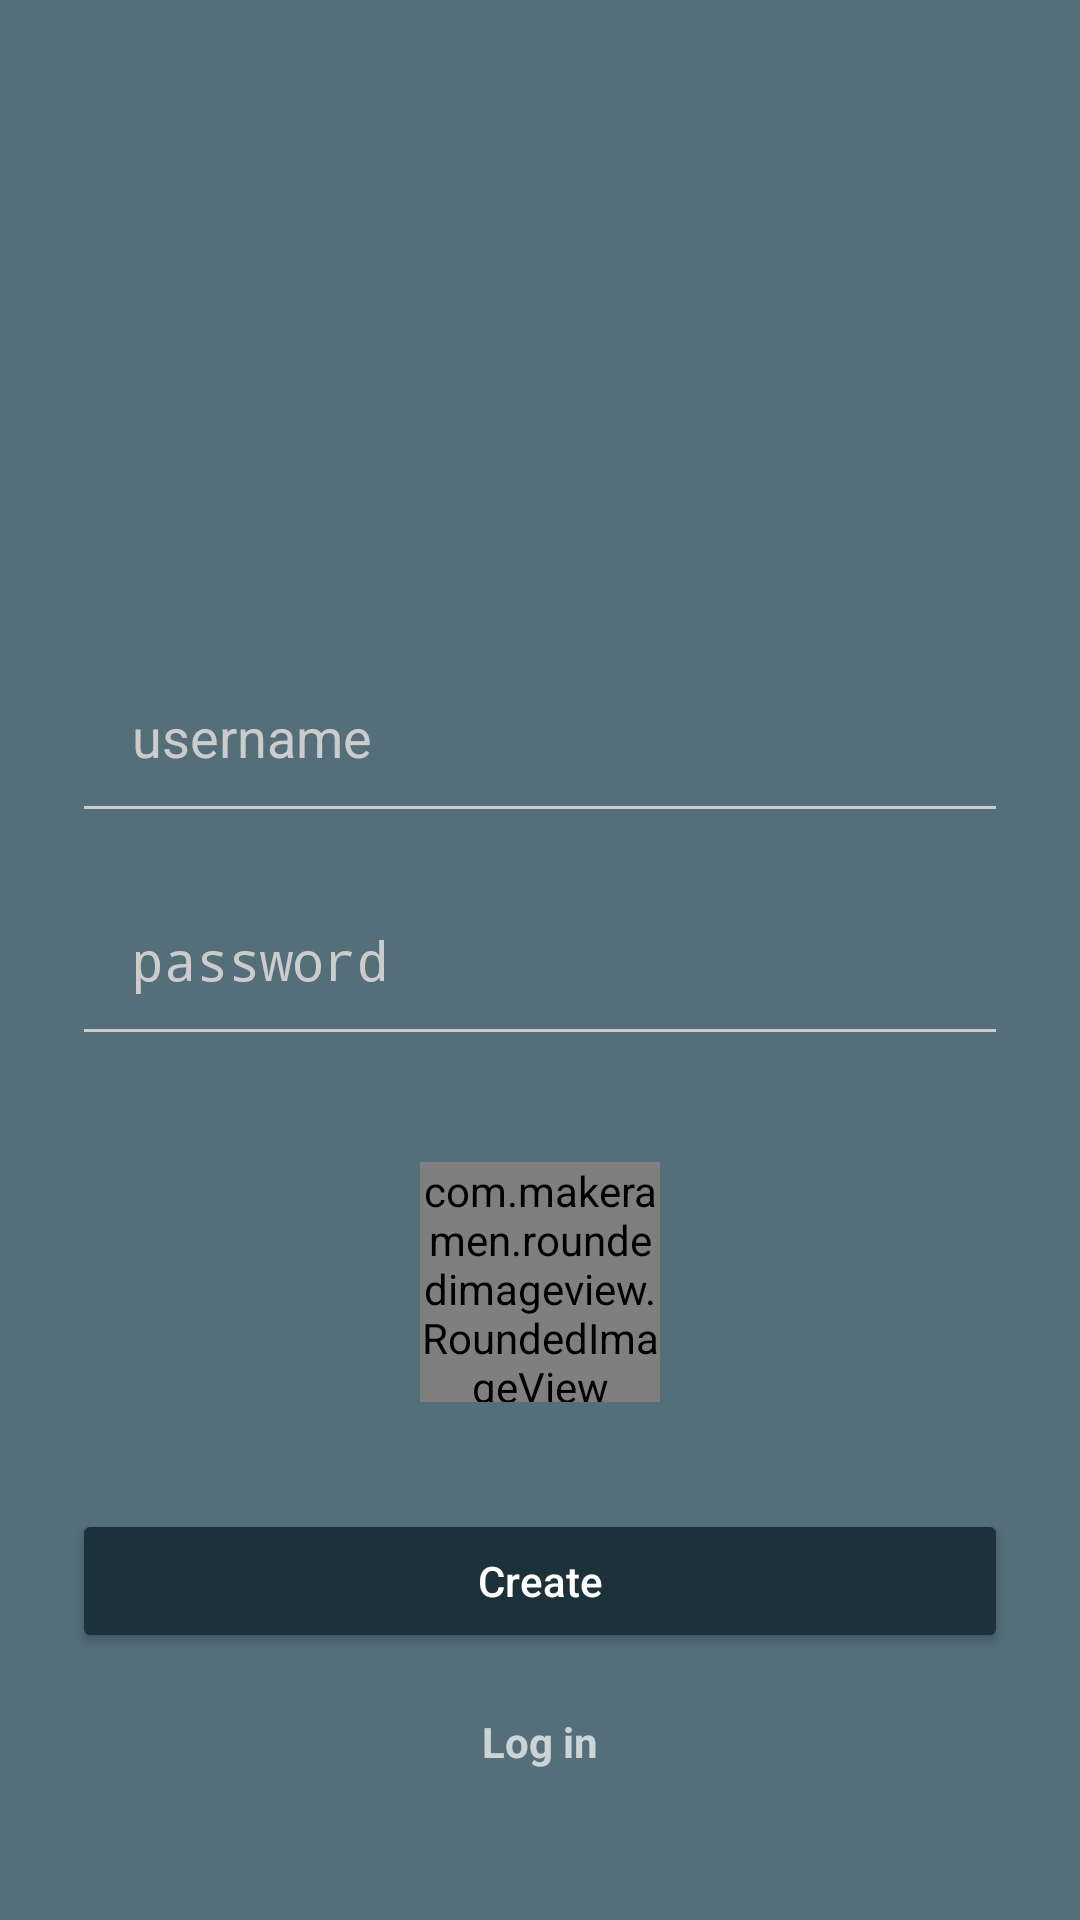

This screen was rendered from an Android layout file. Write that file and the resources it references.
<!-- AndroidManifest.xml: activity theme SignUpTheme -->
<!-- res/layout/activity_signup.xml -->
<?xml version="1.0" encoding="utf-8"?>
<RelativeLayout xmlns:android="http://schemas.android.com/apk/res/android"
    xmlns:app="http://schemas.android.com/apk/res-auto"
    xmlns:tools="http://schemas.android.com/tools"
    android:id="@+id/container"
    android:layout_width="match_parent"
    android:layout_height="match_parent"
    android:paddingEnd="24dp"
    android:paddingLeft="24dp"
    android:paddingRight="24dp"
    android:paddingStart="24dp"
    tools:context="philipnewby.co.uk.instygram.signup.SignUpActivity">

    <ImageView
        android:layout_width="wrap_content"
        android:layout_height="wrap_content"
        android:layout_above="@+id/username"
        android:layout_alignParentEnd="true"
        android:layout_alignParentLeft="true"
        android:layout_alignParentRight="true"
        android:layout_alignParentStart="true"
        android:layout_alignParentTop="true"
        android:layout_centerHorizontal="true"
        android:layout_marginBottom="20dp"
        android:contentDescription="@string/instagram_logo_content_desc"
        android:padding="20dp"
        app:srcCompat="@drawable/title" />

    <EditText
        android:id="@+id/username"
        android:layout_width="match_parent"
        android:layout_height="wrap_content"
        android:layout_above="@+id/password"
        android:layout_alignParentLeft="true"
        android:layout_alignParentStart="true"
        android:layout_marginBottom="10dp"
        android:hint="@string/username_hint_text"
        android:inputType="textPersonName"
        android:padding="20dp" />


    <EditText
        android:id="@+id/password"
        android:layout_width="match_parent"
        android:layout_height="wrap_content"
        android:layout_centerHorizontal="true"
        android:layout_centerVertical="true"
        android:hint="@string/password_hint_text"
        android:inputType="textPassword"
        android:padding="20dp" />

    <Button
        android:id="@+id/create"
        android:layout_width="match_parent"
        android:layout_height="wrap_content"
        android:layout_above="@+id/logInSwitch"
        android:layout_marginBottom="10dp"
        android:onClick="onCreateUser"
        android:text="@string/create"
        android:textAllCaps="false" />

    <TextView
        android:id="@+id/logInSwitch"
        android:layout_width="wrap_content"
        android:layout_height="wrap_content"
        android:layout_alignParentBottom="true"
        android:layout_centerHorizontal="true"
        android:layout_marginBottom="40dp"
        android:onClick="onLogInSwitch"
        android:padding="10dp"
        android:text="@string/log_in_button_text"
        android:textAllCaps="false"
        android:textStyle="bold" />

    <FrameLayout
        android:layout_width="match_parent"
        android:layout_height="0dp"
        android:layout_above="@id/create"
        android:layout_below="@id/password"
        android:layout_marginBottom="10dp"
        android:layout_marginTop="10dp">

        <com.makeramen.roundedimageview.RoundedImageView xmlns:app="http://schemas.android.com/apk/res-auto"
            android:id="@+id/profileImage"
            android:layout_width="80dp"
            android:layout_height="80dp"
            android:layout_gravity="center"
            android:onClick="onChangeProfileImage"
            android:src="@color/material_drawer_primary_dark"
            app:riv_corner_radius="40dp"
            app:riv_mutate_background="true"
            app:riv_oval="false" />


    </FrameLayout>


</RelativeLayout>
<!-- resources referenced by this layout -->
<resources>
  <!-- drawable title: png bitmap (drawable, 30916 bytes) -->
  <string name="create">Create</string>
  <string name="instagram_logo_content_desc">instagram logo</string>
  <string name="log_in_button_text">Log in</string>
  <string name="password_hint_text">password</string>
  <string name="username_hint_text">username</string>
  <style name="SignUpTheme" parent="AppTheme.Dark">
          
  
      </style>
  <style name="AppTheme.Dark" parent="Theme.AppCompat.NoActionBar">
          <item name="colorPrimary">@color/style_color_primary</item>
          <item name="colorPrimaryDark">@color/style_color_primary_dark</item>
          <item name="colorAccent">@color/accent</item>
  
          <item name="android:windowBackground">@color/primary</item>
  
          <item name="colorControlNormal">@color/iron</item>
          <item name="colorControlActivated">@color/white</item>
          <item name="colorControlHighlight">@color/white</item>
          <item name="android:textColorHint">@color/iron</item>
  
          <item name="colorButtonNormal">@color/primary_darker</item>
          <item name="android:colorButtonNormal">@color/primary_darker</item>
      </style>
  <color name="style_color_primary">#2d5d82</color>
  <color name="style_color_primary_dark">#757575</color>
  <color name="accent">#FFFFFF</color>
  <color name="primary">#546e7a</color>
  <color name="iron">#CCCCCC</color>
  <color name="white">#FFFFFF</color>
  <color name="primary_darker">#1c313a</color>
</resources>
